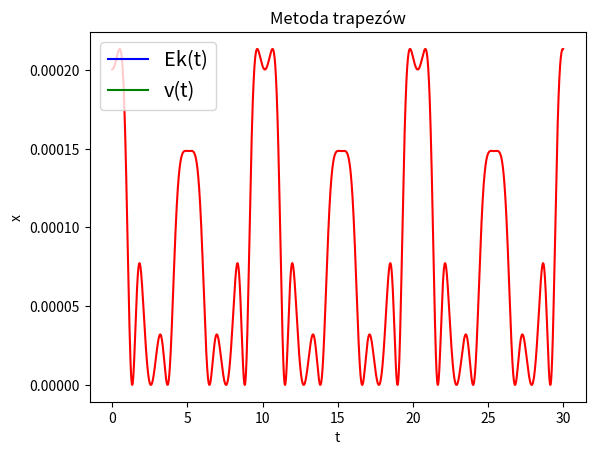

The matplotlib source for this figure:
from math import exp, pow
import matplotlib.pyplot as plt
import matplotlib.lines as mlines

def equation(t):
    return -exp(-pow(t, 2)) - 1.2 * exp(-pow(t - 2, 2)) + 0.6


def derivative(t):
    return 2 * t * exp(-pow(t, 2)) - 1.2 * (4 - 2 * t) * exp(-pow(t - 2, 2))


dt = 0.01
t = [i * dt for i in range(3000)]
alpha = [0]
x = [2.8328820498299936]
v = [0]
F_1 = []
F_2 = []
Ek = []
Ev = []
for i in t:
    v.append(v[-1] - derivative(x[-1]) * dt - alpha[0] * v[-1] * dt)
    x.append(x[-1] + v[-1] * dt)
    F_1.append(x[-1] - x[-2] - dt / 2 * v[-1] - dt / 2 * v[-2])
    F_2.append(v[-1] - v[-2] - dt / 2 * (derivative(x[-1] - alpha[0] * v[-1])) -
               dt / 2 * (derivative(x[-2] - alpha[0] * v[-2])))
    Ek.append(pow(F_2[-1], 2) / 2)


fig, ax = plt.subplots()

x.remove(x[-1])
v.remove(v[-1])


def plot_x_t():
    ax.plot(t, x, 'r')
    ax.plot(t, v, 'b')
    data_x = mlines.Line2D([], [], label='x(t)', color='blue')
    data_v = mlines.Line2D([], [], label='v(t)', color='green')
    ax.legend(handles=[data_x, data_v], loc='upper left',
              fontsize='x-large')

    ax.set(xlabel='t', ylabel="x, v", title="Metoda trapezów")
    plt.savefig("x(t)_trapeze.png")
    plt.show()


def plot_Ek_t():
    ax.plot(t, Ek, 'r')
    data_x = mlines.Line2D([], [], label='Ek(t)', color='blue')
    data_v = mlines.Line2D([], [], label='v(t)', color='green')
    ax.legend(handles=[data_x, data_v], loc='upper left',
              fontsize='x-large')

    ax.set(xlabel='t', ylabel="x", title="Metoda trapezów")
    plt.savefig("x(t)_trapeze.png")
    plt.show()


plot_Ek_t()

